Run: headless pygame with SDL's dummy video driver; simulated clock (each Clock.tick advances the game by its frame time, no real sleeping); random seed 0; keys injected as events and as key.get_pressed() state; no mouse input.
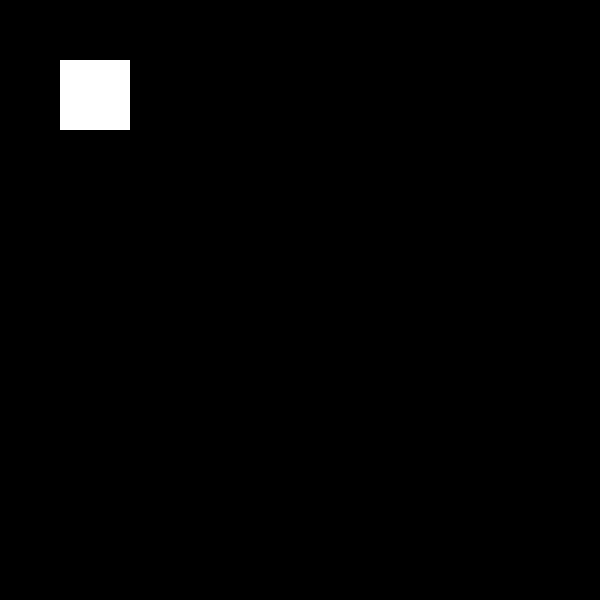
Frame 1 of 4 · flips 1–60 · no input
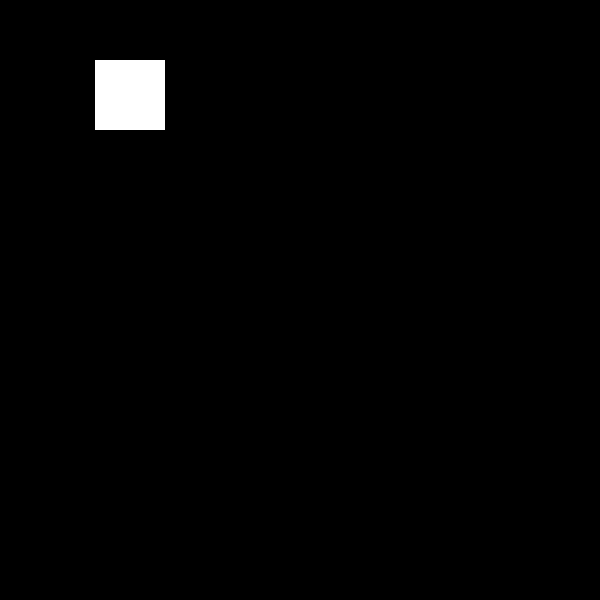
Frame 2 of 4 · flips 61–180 · tapped SPACE, RETURN · held RIGHT (→), D
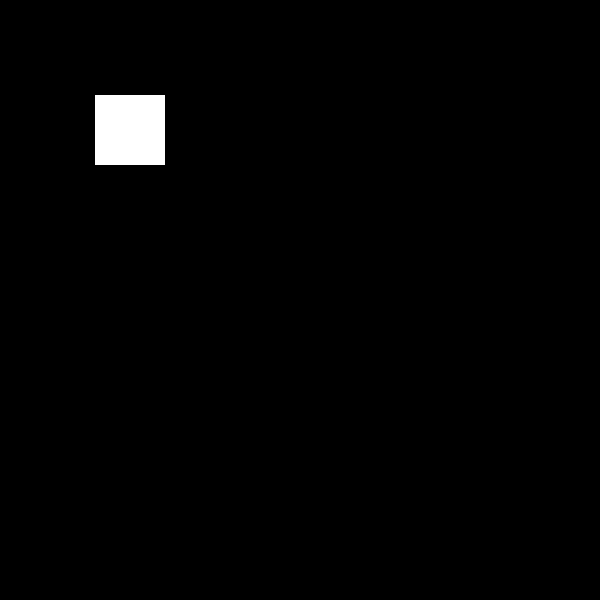
Frame 3 of 4 · flips 181–300 · held DOWN (↓), S
Frame 4 of 4 · flips 301–420 · held LEFT (←), A, UP (↑), W · screen same as frame 1, image omitted

The pygame program that drew these frames:

import pygame
#importing the gaming library
pygame.init()
#calling the initialisation function of pygame library - constructor function

width = 600
height = 600
#width and height of the output window

screen = pygame.display.set_mode((width, height))
#setup the screen as per window width and height

pygame.display.update()
colour = ("white")
x = 60
y = 60
squarewdth = 70
squareheight = 70
while True:
    for i in pygame.event.get():
        if i.type==pygame.QUIT:
            exit()
    keypress = pygame.key.get_pressed()
    #when a key is pressed it takes note of which key was pressed
    if keypress[pygame.K_LEFT]:
        x = x-0.3
    if keypress[pygame.K_RIGHT]:
        x=x+0.3    
    if keypress[pygame.K_UP]:
            y=y-0.3 
    if keypress[pygame.K_DOWN]:
                y=y+0.3 
    if x<0:
          x = 10
          colour = ("red")
    if x>530:
          x = 520
          colour = ("orange")
    if y<0:
          y = 10
          colour = ("yellow")
    if y>530:
          y = 520
          colour = ("green")
    screen.fill("black")  
    pygame.draw.rect(screen, (colour), pygame.Rect(x,y,squarewdth , squareheight))
    pygame.display.update()
